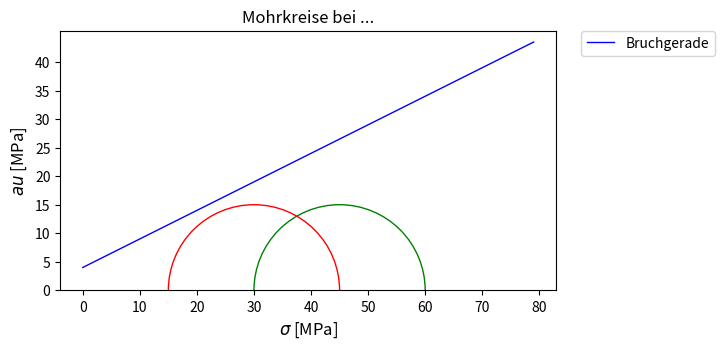

Reproduce this figure in Python.
# -*- coding: utf-8 -*-
"""
Created on Mon Feb 13 04:30:56 2017

@author: rhhppc64
"""

from mpl_toolkits.mplot3d import *     # für Druckplots benötigt
from matplotlib import cm
from math import *                     # für pi und exp benötigt
from scipy.special import *            # für expn benötigt
import matplotlib.pyplot as plt        # für Plotting in 2D/3D benötigt
import numpy as np                     # für für Arrays benötigt
import matplotlib.lines as mlines
import os
clear = lambda: os.system('cls')
clear()
#==============================================================================
#                               Mohr Cirlce
#==============================================================================

#depth = 3000.0                  # Reservoirtiefe
#density = 2700.0                # Dichte des überlagernden Gesteins
#G = 12700.0                     # shear modulus [MPa]
#E = 26000.0                     # Young´s modulus in [MPa]
#sv = 9.81*density*depth/1e6     # vertical stress
#sh = 0.5*sv                     # minimum horizontal stress
cf1 = 4.0                        # Cohesion C Fault1 [MPa] 
muef1 = 0.5                      # coefficient of friction  [MPa]
#f1dip = 45                      # Einfallen der Störung
p0 = 15.0                        # initial pore pressure [MPa]

# Mohr failure criterion ##
sigman = np.zeros((80))
tauf1 = np.zeros((80))
for i in range(0,80):
    sigman[i] = i
    tauf1[i] = muef1*sigman[i]+cf1 # Bruchgerade

## Stresses ##
sH = 60.0
sh = 30.0   
smean = float((sH+sh)/2)         # Kreismittelpunkt
shear = float((sH-sh)/2)         # Kreisradius

## Effective Stresses ##
sHeff = sH-p0                       # effektive Vertikalspannung
sheff = sh-p0                       # effektive Horizontalspannung
smeaneff = float((sHeff+sheff)/2)   # Kreismittelpunkt
sheareff = float((sHeff-sheff)/2)   # Kreisradius

## Plotting ## 
fig=plt.figure()
ax=fig.add_subplot(1,1,1)
plt.plot(sigman, tauf1, "b", linewidth=1, linestyle="-", label="Bruchgerade")
ax.axis('scaled')
mohr=plt.Circle((smean,0), radius=shear, color='g', fill=False, label = "Mohr")
mohreff=plt.Circle((smeaneff,0), radius=sheareff, color='r', fill=False)
plt.title("Mohrkreise bei ...")
ax.set_xlabel('$\sigma$ [MPa]', fontsize=12)
ax.set_ylabel('$\tau$ [MPa]', fontsize=12)
plt.xticks(np.arange(0, 90, 10))
plt.yticks(np.arange(0, 45, 5))
plt.legend(bbox_to_anchor=(1.05, 1), loc=2, borderaxespad=0., numpoints = 1)
ax.add_patch(mohr)
ax.add_patch(mohreff)
plt.show()